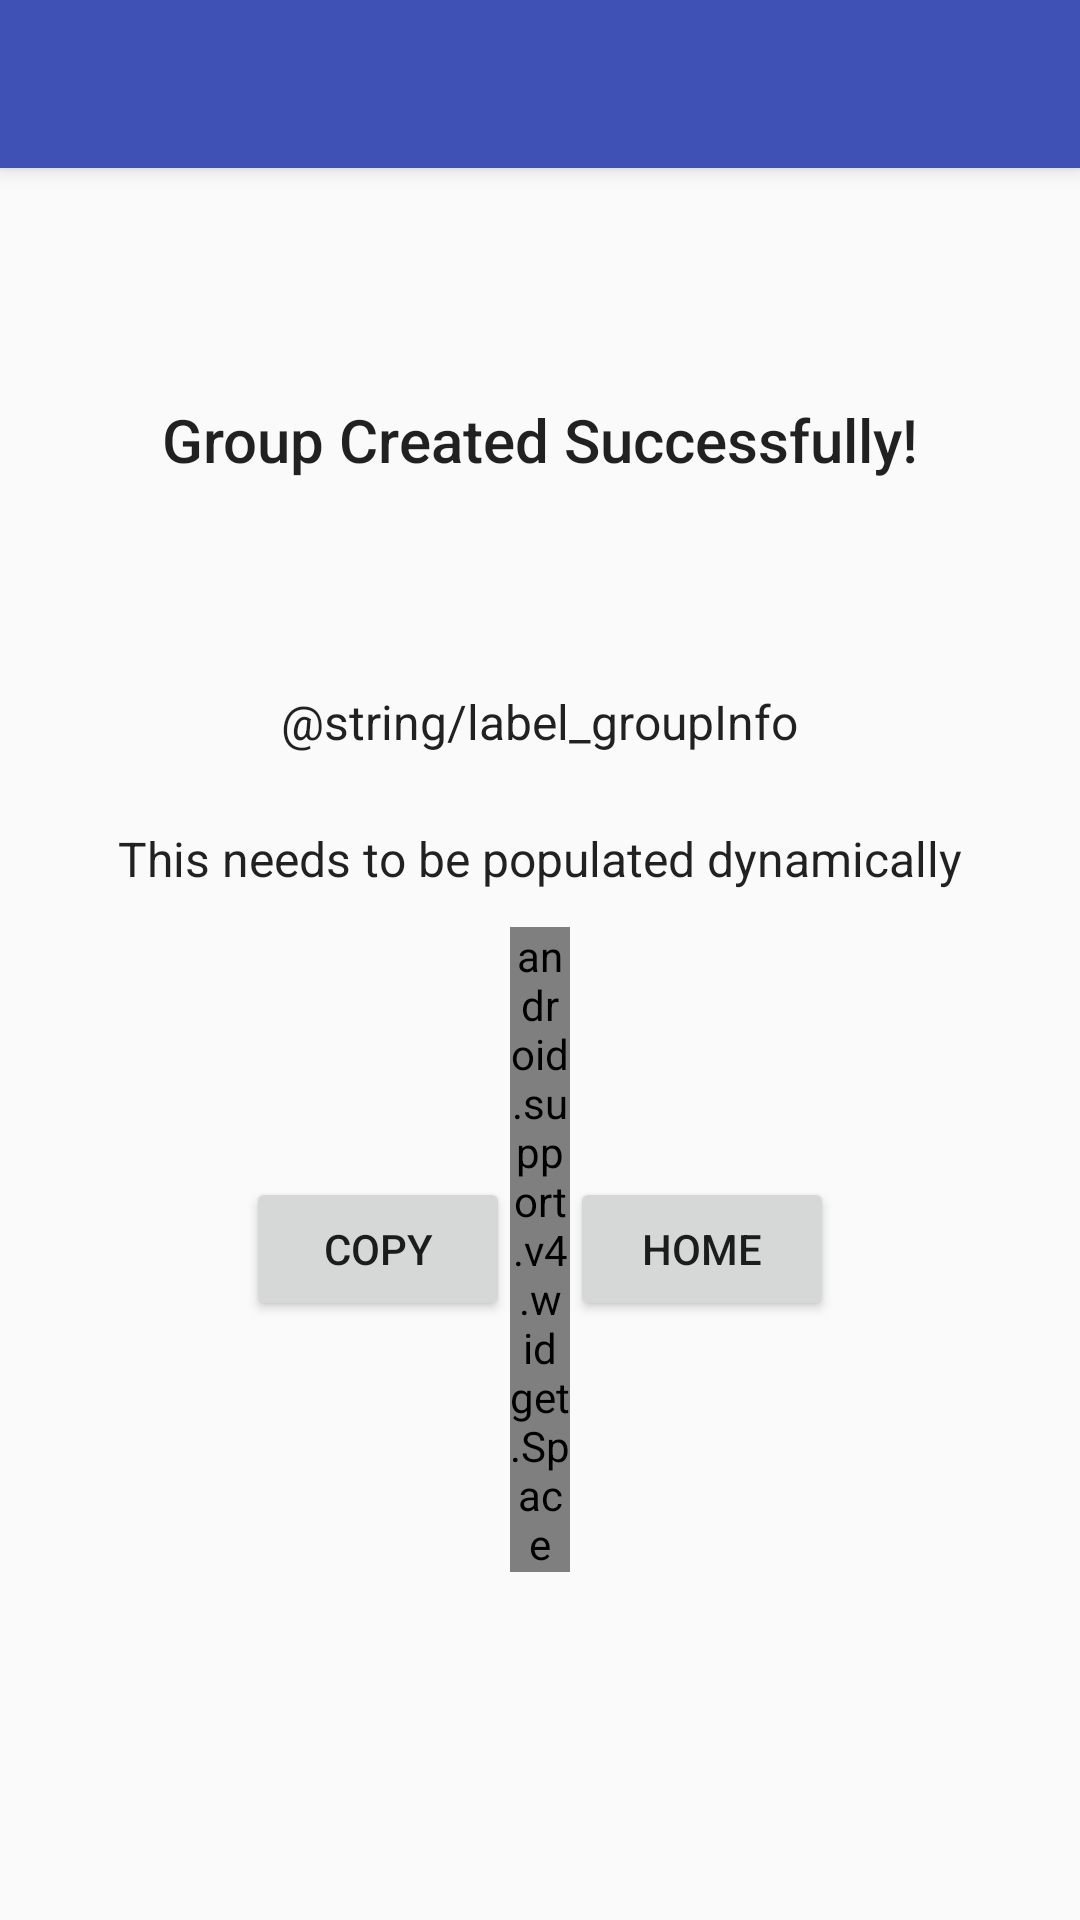

This screen was rendered from an Android layout file. Write that file and the resources it references.
<!-- AndroidManifest.xml: activity theme AppTheme.NoActionBar -->
<!-- res/layout/activity_create_group.xml -->
<?xml version="1.0" encoding="utf-8"?>
<android.support.design.widget.CoordinatorLayout xmlns:android="http://schemas.android.com/apk/res/android"
    xmlns:app="http://schemas.android.com/apk/res-auto"
    xmlns:tools="http://schemas.android.com/tools"
    android:layout_width="match_parent"
    android:layout_height="match_parent"
    android:fitsSystemWindows="true"
    tools:context="mfs.ui.CreateGroupActivity">

    <android.support.design.widget.AppBarLayout
        android:layout_width="match_parent"
        android:layout_height="wrap_content"
        android:theme="@style/AppTheme.AppBarOverlay">

        <android.support.v7.widget.Toolbar
            android:id="@+id/toolbar"
            android:layout_width="match_parent"
            android:layout_height="?attr/actionBarSize"
            android:background="?attr/colorPrimary"
            app:popupTheme="@style/AppTheme.PopupOverlay" />

    </android.support.design.widget.AppBarLayout>

    <include layout="@layout/content_create_group" />

</android.support.design.widget.CoordinatorLayout>
<!-- res/layout/content_create_group.xml (included above) -->
<?xml version="1.0" encoding="utf-8"?>
<RelativeLayout xmlns:android="http://schemas.android.com/apk/res/android"
    xmlns:app="http://schemas.android.com/apk/res-auto"
    xmlns:tools="http://schemas.android.com/tools"
    android:layout_width="match_parent"
    android:layout_height="match_parent"
    app:layout_behavior="@string/appbar_scrolling_view_behavior"
    tools:context="mfs.ui.activities.CreateGroupActivity"
    tools:showIn="@layout/activity_create_group">

    <TextView
        android:id="@+id/textView_creatGroupStatus"
        android:layout_width="wrap_content"
        android:layout_height="wrap_content"
        android:layout_above="@+id/layout_groupInfo"
        android:layout_centerHorizontal="true"
        android:paddingTop="@dimen/textView_padding"
        android:paddingBottom="@dimen/textView_padding"
        style="@style/TextAppearance.AppCompat.Title"
        android:text="Group Created Successfully!"/>

    <RelativeLayout
        android:id="@+id/layout_groupInfo"
        android:layout_width="wrap_content"
        android:layout_height="wrap_content"
        android:layout_centerHorizontal="true"
        android:layout_centerVertical="true">
        <TextView
            android:id="@+id/textViewFileInfo"
            android:layout_width="wrap_content"
            android:layout_height="wrap_content"
            android:layout_centerHorizontal="true"
            android:paddingTop="@dimen/textView_padding"
            android:paddingBottom="@dimen/textView_padding"
            style="@style/TextAppearance.AppCompat.Subhead"/>
        <TextView
            android:id="@+id/textViewLabel"
            android:layout_width="wrap_content"
            android:layout_height="wrap_content"
            android:layout_below="@+id/textViewFileInfo"
            android:layout_centerHorizontal="true"
            android:paddingTop="@dimen/textView_padding"
            android:paddingBottom="@dimen/textView_padding"
            style="@style/TextAppearance.AppCompat.Subhead"
            android:text="@string/label_groupInfo"/>
        <TextView
            android:id="@+id/textView_createInfo"
            android:layout_width="wrap_content"
            android:layout_height="wrap_content"
            android:layout_below="@+id/textViewLabel"
            android:layout_centerHorizontal="true"
            android:paddingTop="@dimen/textView_padding"
            android:paddingBottom="@dimen/textView_padding"
            style="@style/TextAppearance.AppCompat.Subhead"
            android:text="@string/label_dynamicContent"/>
        <LinearLayout
            android:layout_width="match_parent"
            android:layout_height="wrap_content"
            android:layout_below="@+id/textView_createInfo"
            android:orientation="horizontal"
            android:gravity="center">
            <Button
                android:id="@+id/button_copyGroupInfo"
                android:layout_width="wrap_content"
                android:layout_height="wrap_content"
                android:text="@string/button_copy"/>
            <android.support.v4.widget.Space
                android:layout_width="20dp"
                android:layout_height="wrap_content" />

            <Button
                android:id="@+id/button_homeFromCreateGroup"
                android:layout_width="wrap_content"
                android:layout_height="wrap_content"
                android:text="@string/button_backHome"/>
        </LinearLayout>
    </RelativeLayout>

</RelativeLayout>
<!-- resources referenced by this layout -->
<resources>
  <dimen name="textView_padding">12dp</dimen>
  <string name="button_backHome">Home</string>
  <string name="button_copy">Copy</string>
  <string name="label_dynamicContent">This needs to be populated dynamically</string>
  <style name="AppTheme.AppBarOverlay" parent="ThemeOverlay.AppCompat.Dark.ActionBar" />
  <style name="AppTheme.PopupOverlay" parent="ThemeOverlay.AppCompat.Light" />
  <style name="AppTheme.NoActionBar">
          <item name="windowActionBar">false</item>
          <item name="windowNoTitle">true</item>
      </style>
</resources>
